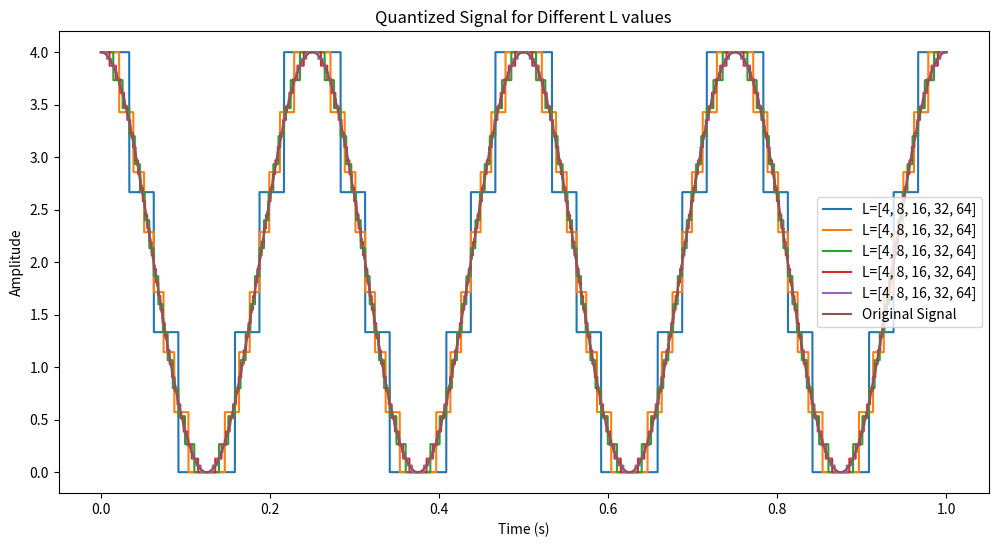
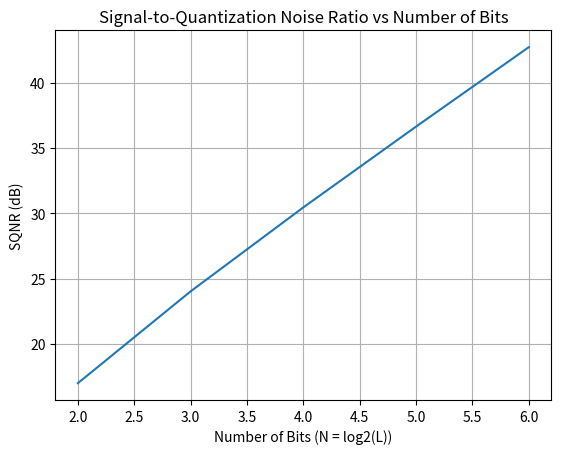

The matplotlib source for these figures, in order:
"""
Program: Pulse code modulation
Description: Program to 
1. Generate raised sine wave of equation in question by sampling it at four times the Nyquist rate
  Quantize the samples of s(t) with L = 4, 8, 16, 32, 64 where L is the number of quantization levels.
2. Compute the signal to quantization noise ratio and plot it against N, where N = log2(L)
  is the number of bits used for quantization.
3. Generate the PCM modulated output for L = 32 using binary encoding

Author: VINAYAK PRAKASH
Date: 27/02/2025
"""
# Student Information
print("prasoon pradeep")
print("Roll No:73")

import numpy as np
import matplotlib.pyplot as plt

# Define parameters
r= 73 #roll number
modr = (r % 5) + 1  #mod(r,5) + 1
fs = 32000 #fm=4, nyquist=2*4=8, 4times nyquist=4*8=32
t = np.linspace(0, 1, fs)  # Time vector=time b/w 0,1

# Generate raised sine wave signal
s = modr * (1 + np.cos(8 * np.pi * t)) / 2

# Quantization levels
L= [4, 8, 16, 32, 64]
SQNR_values = []#to store square to quantization noise ratio val for each val

plt.figure(figsize=(12, 6))

for i in L:
    
    # Perform uniform quantization
    minval, maxval = np.min(s), np.max(s)
    stepsize = (maxval - minval) / (i - 1)
    quantizedsignal = np.round((s - minval) / stepsize) * stepsize + minval#Maps signal values into integer levels (0 to L-1)* step_size + min_val:Converts back to original amplitude scale.
    
    # Compute quantization noise and SQNR
    quantizationerror = s - quantizedsignal
    signal_power = np.mean(s ** 2)
    noise_power = np.mean(quantizationerror ** 2)
    SQNR = 10 * np.log10(signal_power / noise_power)#Converts power ratio to decibels (dB)
    SQNR_values.append(SQNR)

    # Plot quantized signals for visualization
  
    plt.plot(t, quantizedsignal, label=f"L={L}")
   

plt.plot(t, s, label="Original Signal")
plt.xlabel("Time (s)")
plt.ylabel("Amplitude")
plt.title("Quantized Signal for Different L values")
plt.legend()
plt.show()

# Plot SQNR vs N
N_values = np.log2(L)
plt.figure()

plt.plot(N_values, SQNR_values,)
plt.xlabel("Number of Bits (N = log2(L))")
plt.ylabel("SQNR (dB)")
plt.title("Signal-to-Quantization Noise Ratio vs Number of Bits")
plt.grid(True)
plt.show()

# PCM Encoding for L = 32
L = 32
stepsize = (maxval - minval) / (L - 1)
quantized_signal = np.round((s - minval) / stepsize).astype(int)  # Convert to integer levels

# Convert to binary representation
N = int(np.log2(L))#Determines number of bits for PCM encoding
pcm_encoded = [format(val, f'0{N}b') for val in quantized_signal]#Converts integer levels to binary strings,format(val, f'0{N}b') converts the integer val to an N-bit binary string,Pad with leading zeros if necessary.
print("First 10 PCM Encoded Samples:")
for i in range(10):
    print(f"Sample {i+1}: {pcm_encoded[i]}")